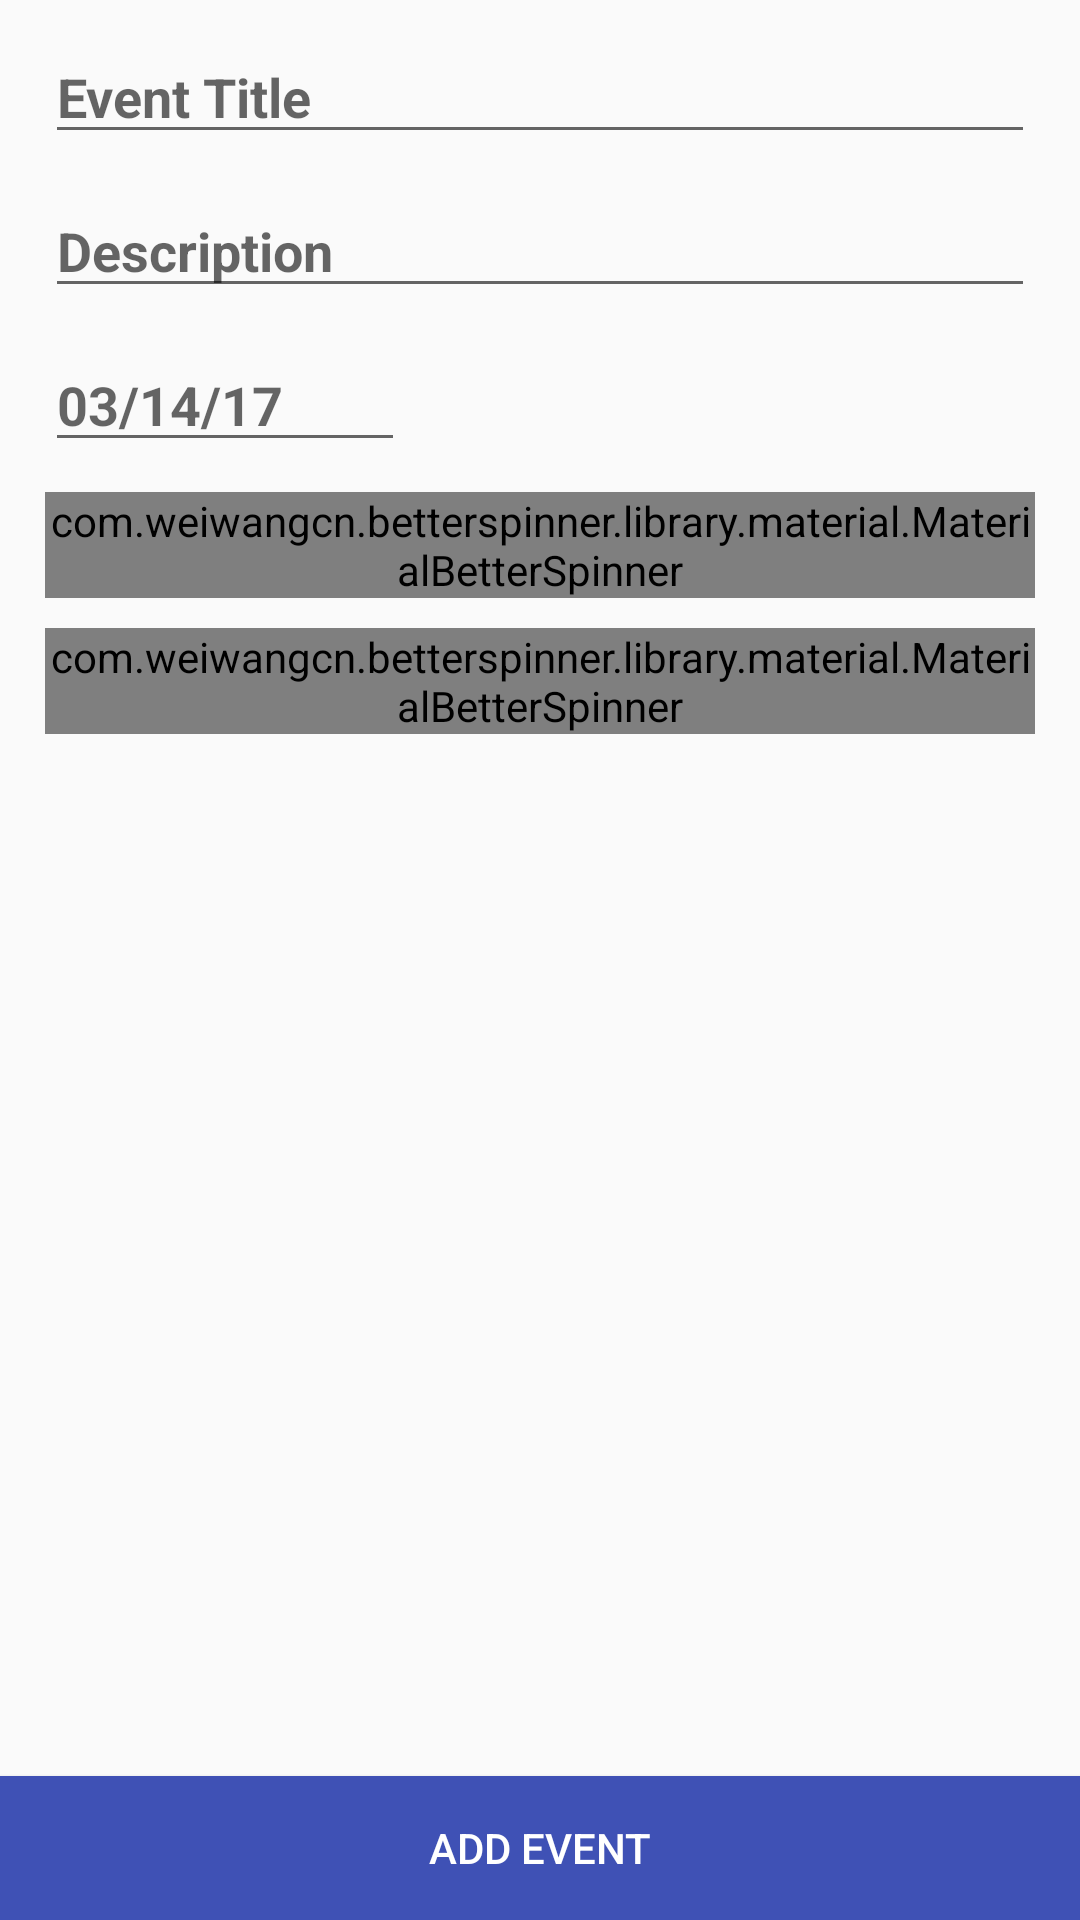

Produce the Android XML layout that renders to this screen, including the resource entries it uses.
<!-- AndroidManifest.xml: application theme AppTheme -->
<!-- res/layout/add_events_fragment.xml -->
<FrameLayout xmlns:android="http://schemas.android.com/apk/res/android"
    xmlns:app="http://schemas.android.com/apk/res-auto"
    xmlns:tools="http://schemas.android.com/tools"
    android:layout_width="match_parent"
    android:layout_height="match_parent"
    tools:context="com.example.aaronpries.herds_social_app.AddEventsFragment">

    

    <RelativeLayout
        android:layout_width="match_parent"
        android:layout_height="match_parent">



        <ImageButton
            android:maxWidth="400dp"
            android:maxHeight="200dp"
            android:paddingLeft="10dp"
            android:paddingRight="10dp"
            android:layout_width="wrap_content"
            android:layout_height="wrap_content"
            app:srcCompat="@drawable/add_btn"
            android:id="@+id/fieldImageButton"
            android:background="#00FFFFFF"
            android:adjustViewBounds="true"
            android:scaleType="centerCrop"
            android:layout_alignParentTop="true"
            android:layout_alignEnd="@+id/fieldEventTitle"
            android:layout_alignStart="@+id/fieldEventTitle" />


        <EditText
            android:textStyle="bold"
            android:layout_width="match_parent"
            android:layout_height="wrap_content"
            android:inputType="textPersonName"
            android:layout_marginStart="15dp"
            android:layout_marginEnd="15dp"
            android:paddingTop="10dp"
            android:hint="Event Title"
            android:ems="10"
            android:layout_below="@+id/fieldImageButton"
            android:layout_marginTop="10dp"
            android:id="@+id/fieldEventTitle" />


        <EditText
            android:textStyle="bold"
            android:layout_width="match_parent"
            android:layout_height="wrap_content"
            android:layout_marginStart="15dp"
            android:layout_marginEnd="15dp"
            android:inputType="textPersonName"
            android:hint="Description"
            android:ems="10"
            android:layout_below="@+id/fieldEventTitle"
            android:layout_centerHorizontal="true"
            android:layout_marginTop="10dp"
            android:id="@+id/fieldEventDescription"
            android:maxLines="3" />


        <EditText
            android:textStyle="bold"
            android:maxLength="8"
            android:layout_width="120dp"
            android:layout_height="wrap_content"
            android:inputType="date"
            android:hint="03/14/17"
            android:ems="10"
            android:layout_marginTop="10dp"
            android:id="@+id/fieldEventDate"
            android:layout_below="@+id/fieldEventDescription"
            android:layout_alignStart="@+id/fieldEventDescription" />



        <Button
            android:text="Add Event"
            android:textColor="#FFFFFF"
            android:background="@color/colorPrimary"
            android:layout_width="match_parent"
            android:layout_height="wrap_content"
            android:id="@+id/btnAddEvent"
            android:layout_alignParentBottom="true"
            android:layout_alignParentEnd="true" />


        <com.weiwangcn.betterspinner.library.material.MaterialBetterSpinner
            android:layout_width="match_parent"
            android:layout_height="wrap_content"
            android:layout_marginStart="15dp"
            android:layout_marginEnd="15dp"
            android:layout_below="@+id/fieldEventDate"
            android:layout_alignStart="@+id/fieldEventDate"
            android:layout_marginTop="10dp"
            android:id="@+id/fieldGroup"
            android:hint="Choose Group"
            android:layout_alignParentLeft="true"
            android:textColorHighlight="@color/colorAccent"/>


        <com.weiwangcn.betterspinner.library.material.MaterialBetterSpinner
            android:layout_width="match_parent"
            android:layout_height="wrap_content"
            android:layout_marginStart="15dp"
            android:layout_marginEnd="15dp"
            android:layout_below="@+id/fieldGroup"
            android:layout_alignStart="@+id/fieldEventDate"
            android:layout_marginTop="10dp"
            android:id="@+id/fieldCategory"
            android:hint="Choose Category"
            android:layout_alignParentLeft="true"
            android:textColorHighlight="@color/colorAccent"/>


    </RelativeLayout>


</FrameLayout>
<!-- resources referenced by this layout -->
<resources>
  <color name="colorAccent">#FF4081</color>
  <color name="colorPrimary">#3F51B5</color>
  <!-- drawable add_btn: png bitmap (drawable-hdpi, 21079 bytes) -->
  <style name="AppTheme" parent="Theme.AppCompat.Light.DarkActionBar">
          
          <item name="colorPrimary">@color/colorPrimary</item>
          <item name="colorPrimaryDark">@color/colorPrimaryDark</item>
          <item name="colorAccent">@color/colorAccent</item>
      </style>
  <color name="colorPrimaryDark">#303F9F</color>
</resources>
